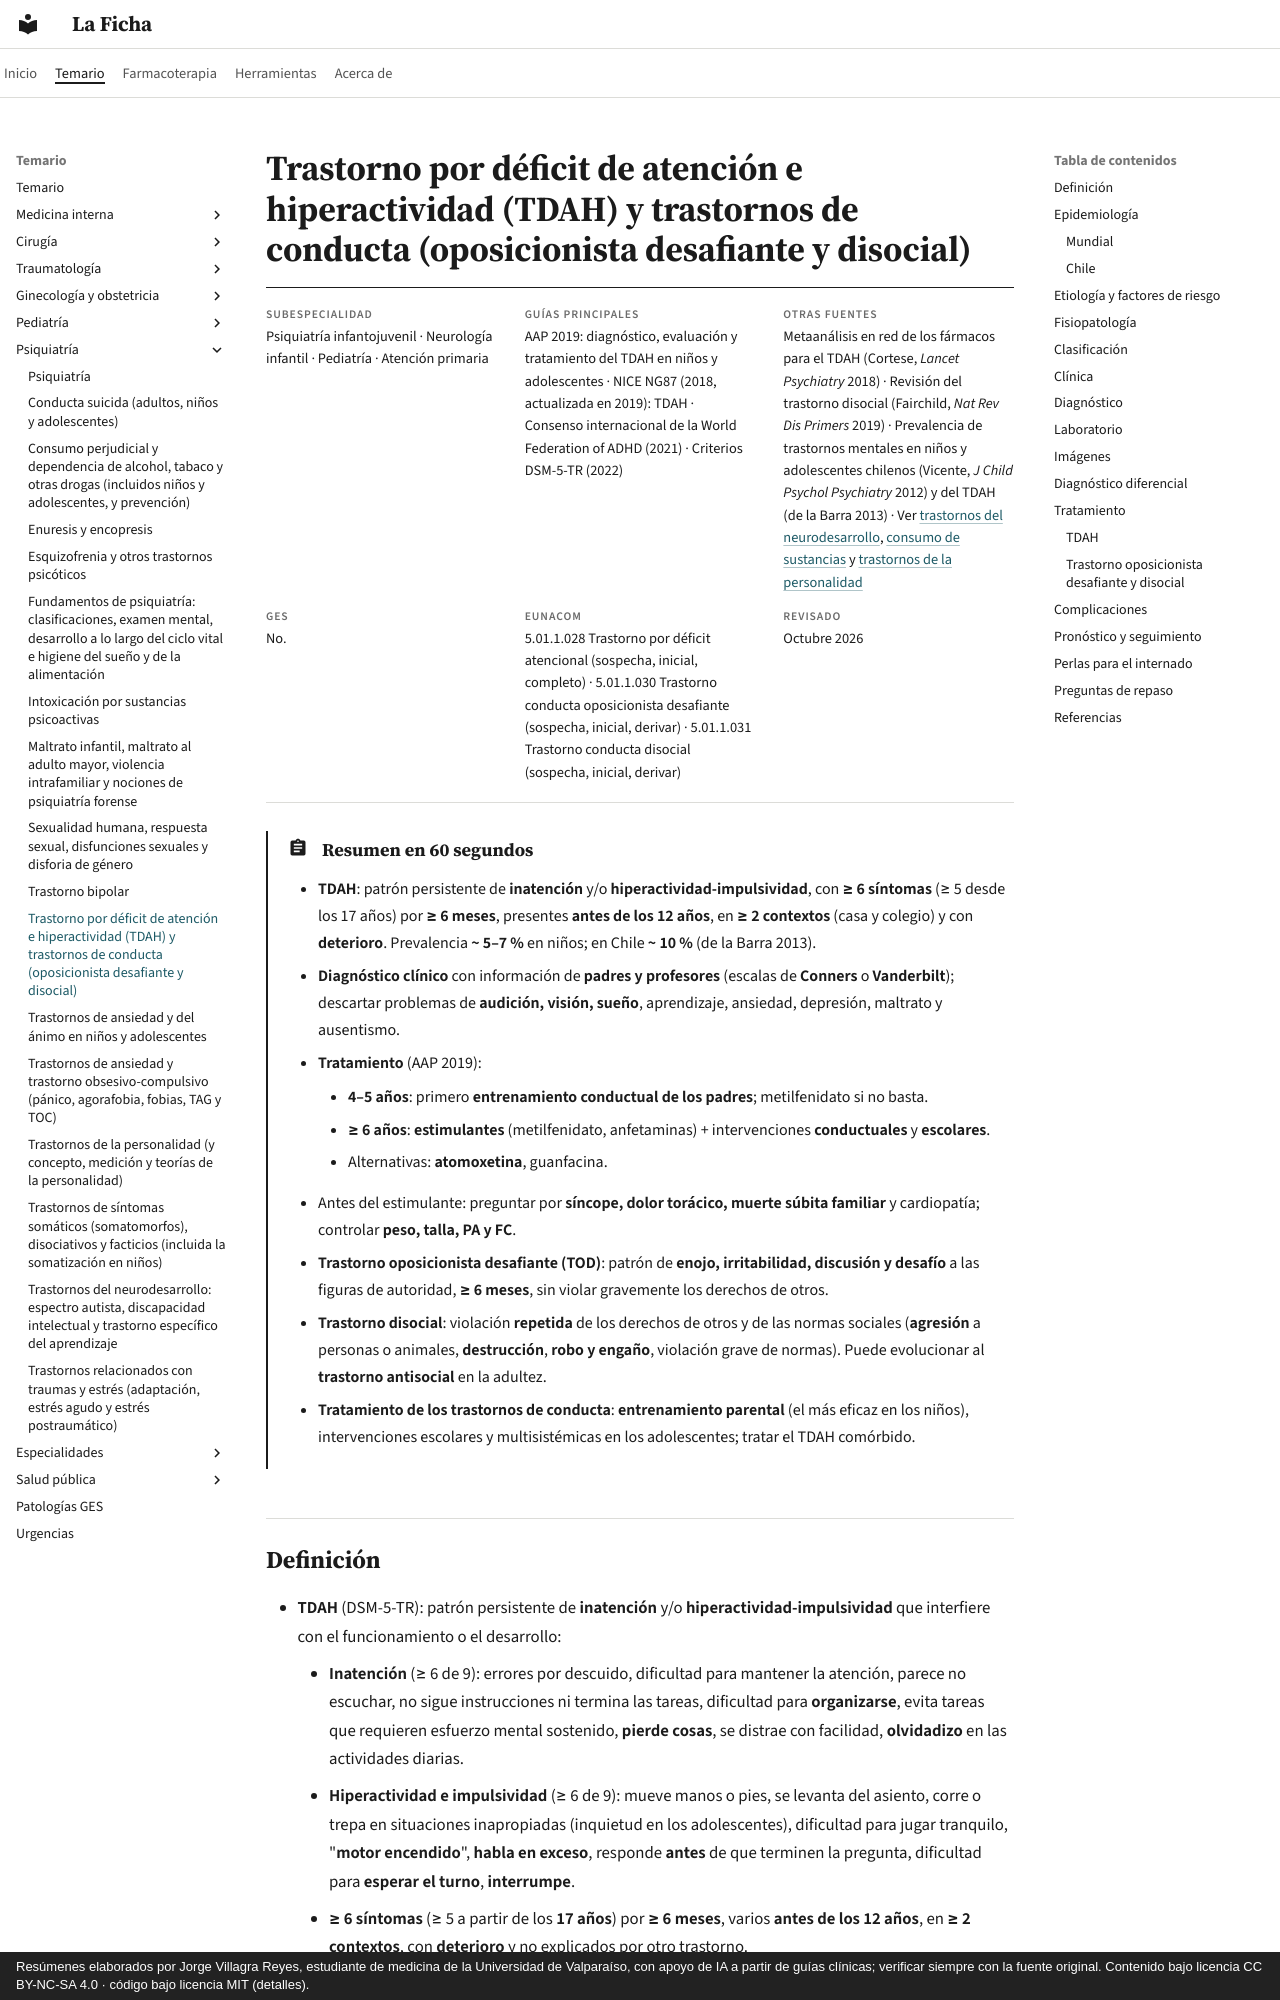

repository: jorgevillagrareyes-dotcom/laficha · page: psiquiatria/tdah-y-trastornos-de-conducta.html · generator: mkdocs · copyright: Resúmenes elaborados por Jorge Villagra Reyes, estudiante de medicina de la Universidad de Valparaíso, con apoyo de IA a partir de guías clínicas; verificar siempre con la fuente original. Contenido bajo licencia CC BY-NC-SA 4.0 · código bajo licencia MIT (detalles).

---
tags:
  - Psiquiatría
  - Frecuente en sala
---

# Trastorno por déficit de atención e hiperactividad (TDAH) y trastornos de conducta (oposicionista desafiante y disocial)

<div class="ficha" markdown>

**Subespecialidad**
Psiquiatría infantojuvenil · Neurología infantil · Pediatría · Atención primaria

**Guías principales**
AAP 2019: diagnóstico, evaluación y tratamiento del TDAH en niños y adolescentes · NICE NG87 (2018, actualizada en 2019): TDAH · Consenso internacional de la World Federation of ADHD (2021) · Criterios DSM-5-TR (2022)

**Otras fuentes**
Metaanálisis en red de los fármacos para el TDAH (Cortese, *Lancet Psychiatry* 2018) · Revisión del trastorno disocial (Fairchild, *Nat Rev Dis Primers* 2019) · Prevalencia de trastornos mentales en niños y adolescentes chilenos (Vicente, *J Child Psychol Psychiatry* 2012) y del TDAH (de la Barra 2013) · Ver [trastornos del neurodesarrollo](trastornos-del-neurodesarrollo.md), [consumo de sustancias](consumo-de-alcohol-tabaco-y-drogas.md) y [trastornos de la personalidad](trastornos-de-la-personalidad.md)

**GES**
No.

**EUNACOM**
5.01.1.028 Trastorno por déficit atencional (sospecha, inicial, completo) · 5.01.1.030 Trastorno conducta oposicionista desafiante (sospecha, inicial, derivar) · 5.01.1.031 Trastorno conducta disocial (sospecha, inicial, derivar)

**Revisado**
Octubre 2026

</div>

!!! abstract "Resumen en 60 segundos"
    - **TDAH**: patrón persistente de **inatención** y/o **hiperactividad-impulsividad**, con **≥ 6 síntomas** (≥ 5 desde los 17 años) por **≥ 6 meses**, presentes **antes de los 12 años**, en **≥ 2 contextos** (casa y colegio) y con **deterioro**. Prevalencia **~ 5–7 %** en niños; en Chile **~ 10 %** (de la Barra 2013).
    - **Diagnóstico clínico** con información de **padres y profesores** (escalas de **Conners** o **Vanderbilt**); descartar problemas de **audición, visión, sueño**, aprendizaje, ansiedad, depresión, maltrato y ausentismo.
    - **Tratamiento** (AAP 2019):
        - **4–5 años**: primero **entrenamiento conductual de los padres**; metilfenidato si no basta.
        - **≥ 6 años**: **estimulantes** (metilfenidato, anfetaminas) + intervenciones **conductuales** y **escolares**.
        - Alternativas: **atomoxetina**, guanfacina.
    - Antes del estimulante: preguntar por **síncope, dolor torácico, muerte súbita familiar** y cardiopatía; controlar **peso, talla, PA y FC**.
    - **Trastorno oposicionista desafiante (TOD)**: patrón de **enojo, irritabilidad, discusión y desafío** a las figuras de autoridad, **≥ 6 meses**, sin violar gravemente los derechos de otros.
    - **Trastorno disocial**: violación **repetida** de los derechos de otros y de las normas sociales (**agresión** a personas o animales, **destrucción**, **robo y engaño**, violación grave de normas). Puede evolucionar al **trastorno antisocial** en la adultez.
    - **Tratamiento de los trastornos de conducta**: **entrenamiento parental** (el más eficaz en los niños), intervenciones escolares y multisistémicas en los adolescentes; tratar el TDAH comórbido.
